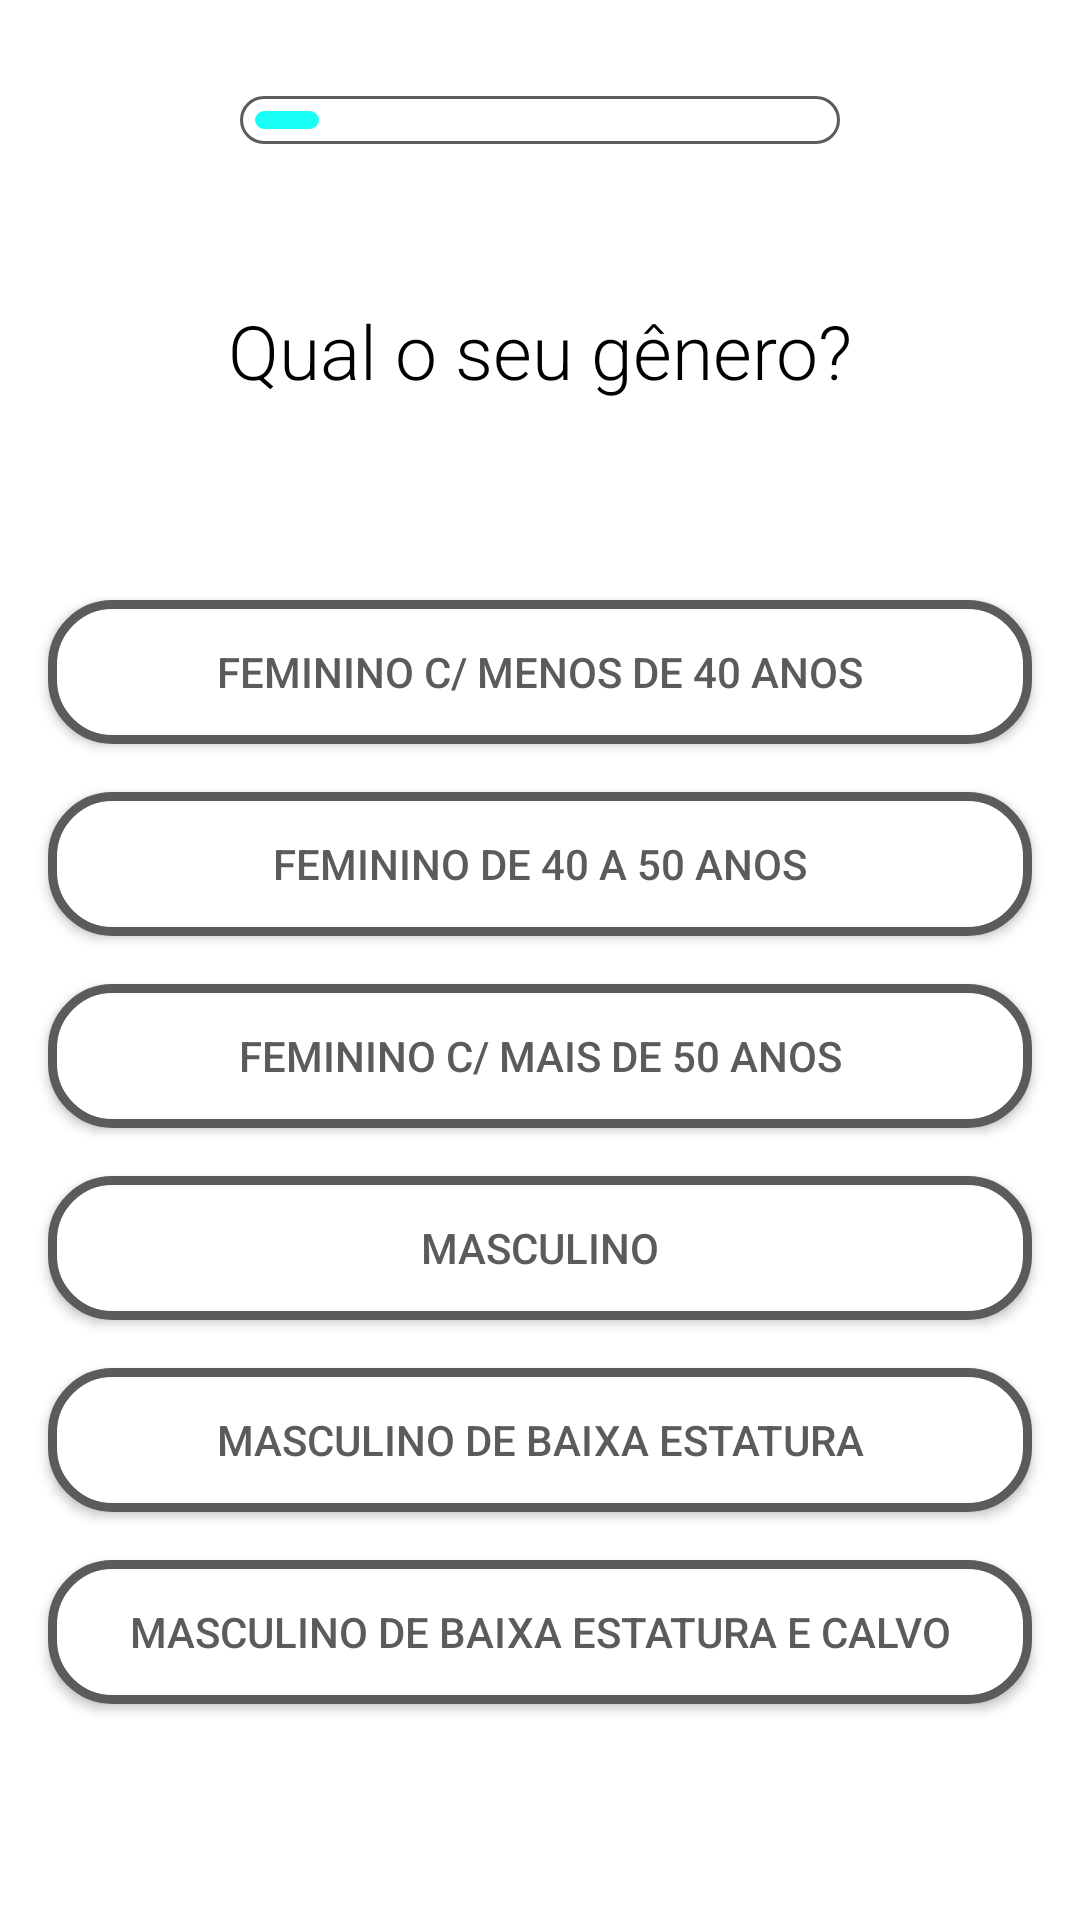

Reconstruct the res/layout file that produces this screen, plus the resources it refers to.
<!-- AndroidManifest.xml: application theme Theme.CardiacRiskAssessment -->
<!-- res/layout/activity_main.xml -->
<?xml version="1.0" encoding="utf-8"?>
<androidx.constraintlayout.widget.ConstraintLayout xmlns:android="http://schemas.android.com/apk/res/android"
    xmlns:app="http://schemas.android.com/apk/res-auto"
    xmlns:tools="http://schemas.android.com/tools"
    android:layout_width="match_parent"
    android:layout_height="match_parent"
    android:background="@color/white"
    tools:context="com.garzon.shared.data.MainActivity">

    <TextView
        android:id="@+id/tvGender"
        android:layout_width="wrap_content"
        android:layout_height="wrap_content"
        android:layout_marginTop="100dp"
        android:fontFamily="sans-serif-light"
        android:text="@string/questionGender"
        android:textColor="@color/black"
        android:textSize="25sp"
        app:layout_constraintEnd_toEndOf="parent"
        app:layout_constraintStart_toStartOf="parent"
        app:layout_constraintTop_toTopOf="parent" />

    <androidx.appcompat.widget.AppCompatButton
        android:id="@+id/button1"
        android:layout_width="match_parent"
        android:layout_height="wrap_content"
        android:layout_marginStart="16dp"
        android:layout_marginTop="100dp"
        android:layout_marginEnd="16dp"
        android:background="@drawable/background_button"
        android:text="@string/genderAnswer1"
        android:textColor="@color/gray"
        app:layout_constraintEnd_toEndOf="parent"
        app:layout_constraintStart_toStartOf="parent"
        app:layout_constraintTop_toTopOf="@+id/tvGender" />

    <androidx.appcompat.widget.AppCompatButton
        android:id="@+id/button6"
        android:layout_width="match_parent"
        android:layout_height="wrap_content"
        android:layout_marginStart="16dp"
        android:layout_marginTop="16dp"
        android:layout_marginEnd="16dp"
        android:background="@drawable/background_button"
        android:text="@string/genderAnswer6"
        android:textColor="@color/gray"
        app:layout_constraintEnd_toEndOf="parent"
        app:layout_constraintStart_toStartOf="parent"
        app:layout_constraintTop_toBottomOf="@+id/button5" />

    <androidx.appcompat.widget.AppCompatButton
        android:id="@+id/button4"
        android:layout_width="match_parent"
        android:layout_height="wrap_content"
        android:layout_marginStart="16dp"
        android:layout_marginTop="16dp"
        android:layout_marginEnd="16dp"
        android:background="@drawable/background_button"
        android:text="@string/genderAnswer4"
        android:textColor="@color/gray"
        app:layout_constraintEnd_toEndOf="parent"
        app:layout_constraintStart_toStartOf="parent"
        app:layout_constraintTop_toBottomOf="@+id/button3" />

    <androidx.appcompat.widget.AppCompatButton
        android:id="@+id/button5"
        android:layout_width="match_parent"
        android:layout_height="wrap_content"
        android:layout_marginStart="16dp"
        android:layout_marginTop="16dp"
        android:layout_marginEnd="16dp"
        android:background="@drawable/background_button"
        android:text="@string/genderAnswer5"
        android:textColor="@color/gray"
        app:layout_constraintEnd_toEndOf="parent"
        app:layout_constraintStart_toStartOf="parent"
        app:layout_constraintTop_toBottomOf="@+id/button4" />

    <androidx.appcompat.widget.AppCompatButton
        android:id="@+id/button2"
        android:layout_width="match_parent"
        android:layout_height="wrap_content"
        android:layout_marginStart="16dp"
        android:layout_marginTop="16dp"
        android:layout_marginEnd="16dp"
        android:background="@drawable/background_button"
        android:text="@string/genderAnswer2"
        android:textColor="@color/gray"
        app:layout_constraintEnd_toEndOf="parent"
        app:layout_constraintStart_toStartOf="parent"
        app:layout_constraintTop_toBottomOf="@+id/button1" />

    <androidx.appcompat.widget.AppCompatButton
        android:id="@+id/button3"
        android:layout_width="match_parent"
        android:layout_height="wrap_content"
        android:layout_marginStart="16dp"
        android:layout_marginTop="16dp"
        android:layout_marginEnd="16dp"
        android:background="@drawable/background_button"
        android:text="@string/genderAnswer3"
        android:textColor="@color/gray"
        app:layout_constraintEnd_toEndOf="parent"
        app:layout_constraintStart_toStartOf="parent"
        app:layout_constraintTop_toBottomOf="@+id/button2" />

    <ProgressBar
        android:id="@+id/progressBar"
        style="?android:attr/progressBarStyleHorizontal"
        android:layout_width="200dp"
        android:layout_height="wrap_content"
        android:layout_marginTop="32dp"
        android:progress="10"
        android:max="90"
        android:progressDrawable="@drawable/progress_bar"
        app:layout_constraintEnd_toEndOf="parent"
        app:layout_constraintStart_toStartOf="parent"
        app:layout_constraintTop_toTopOf="parent" />

</androidx.constraintlayout.widget.ConstraintLayout>
<!-- resources referenced by this layout -->
<resources>
  <color name="black">#FF000000</color>
  <color name="gray">#5C5B5B</color>
  <color name="white">#FFFFFFFF</color>
  <!-- drawable background_button (drawable) -->
  <?xml version="1.0" encoding="utf-8"?>
  <shape xmlns:android="http://schemas.android.com/apk/res/android" android:shape="rectangle" >
  
      <solid android:color="@color/white"></solid>
      <corners android:radius="20dp" />
      <stroke
          android:width="3dp"
          android:color="@color/gray" />
  </shape>
  <!-- drawable progress_bar (drawable) -->
  <?xml version="1.0" encoding="utf-8"?>
  <layer-list xmlns:android="http://schemas.android.com/apk/res/android">
  
      <item android:id="@android:id/background">
          <shape>
              <corners android:radius="10dp"/>
              <solid android:color="@color/white"/>
              <stroke android:color="@color/gray" android:width="1dp" />
          </shape>
      </item>
  
      <item android:id="@android:id/progress"
          android:top="5dp"
          android:bottom="5dp"
          android:right="5dp"
          android:left="5dp">
          <clip>
              <scale android:scaleWidth="100%" >
                  <shape>
                      <corners android:radius="10dp"/>
                      <solid android:color="@color/cyan"/>
                  </shape>
              </scale>
          </clip>
      </item>
  </layer-list>
  <string name="genderAnswer1">Feminino c/ menos de 40 anos</string>
  <string name="genderAnswer2">Feminino de 40 a 50 anos</string>
  <string name="genderAnswer3">Feminino c/ mais de 50 anos</string>
  <string name="genderAnswer4">Masculino</string>
  <string name="genderAnswer5">Masculino de baixa estatura</string>
  <string name="genderAnswer6">Masculino de baixa estatura e calvo</string>
  <string name="questionGender">Qual o seu gênero?</string>
  <style name="Theme.CardiacRiskAssessment" parent="Theme.MaterialComponents.DayNight.DarkActionBar">
          
          <item name="colorPrimary">@color/black</item>
          <item name="colorPrimaryVariant">@color/black</item>
          <item name="colorOnPrimary">@color/white</item>
          
          <item name="colorSecondary">@color/teal_200</item>
          <item name="colorSecondaryVariant">@color/teal_700</item>
          <item name="colorOnSecondary">@color/black</item>
          
          <item name="android:statusBarColor" tools:targetApi="l">?attr/colorPrimaryVariant</item>
          
      </style>
  <color name="cyan">#19FFF7</color>
  <color name="teal_200">#FF03DAC5</color>
  <color name="teal_700">#FF018786</color>
</resources>
